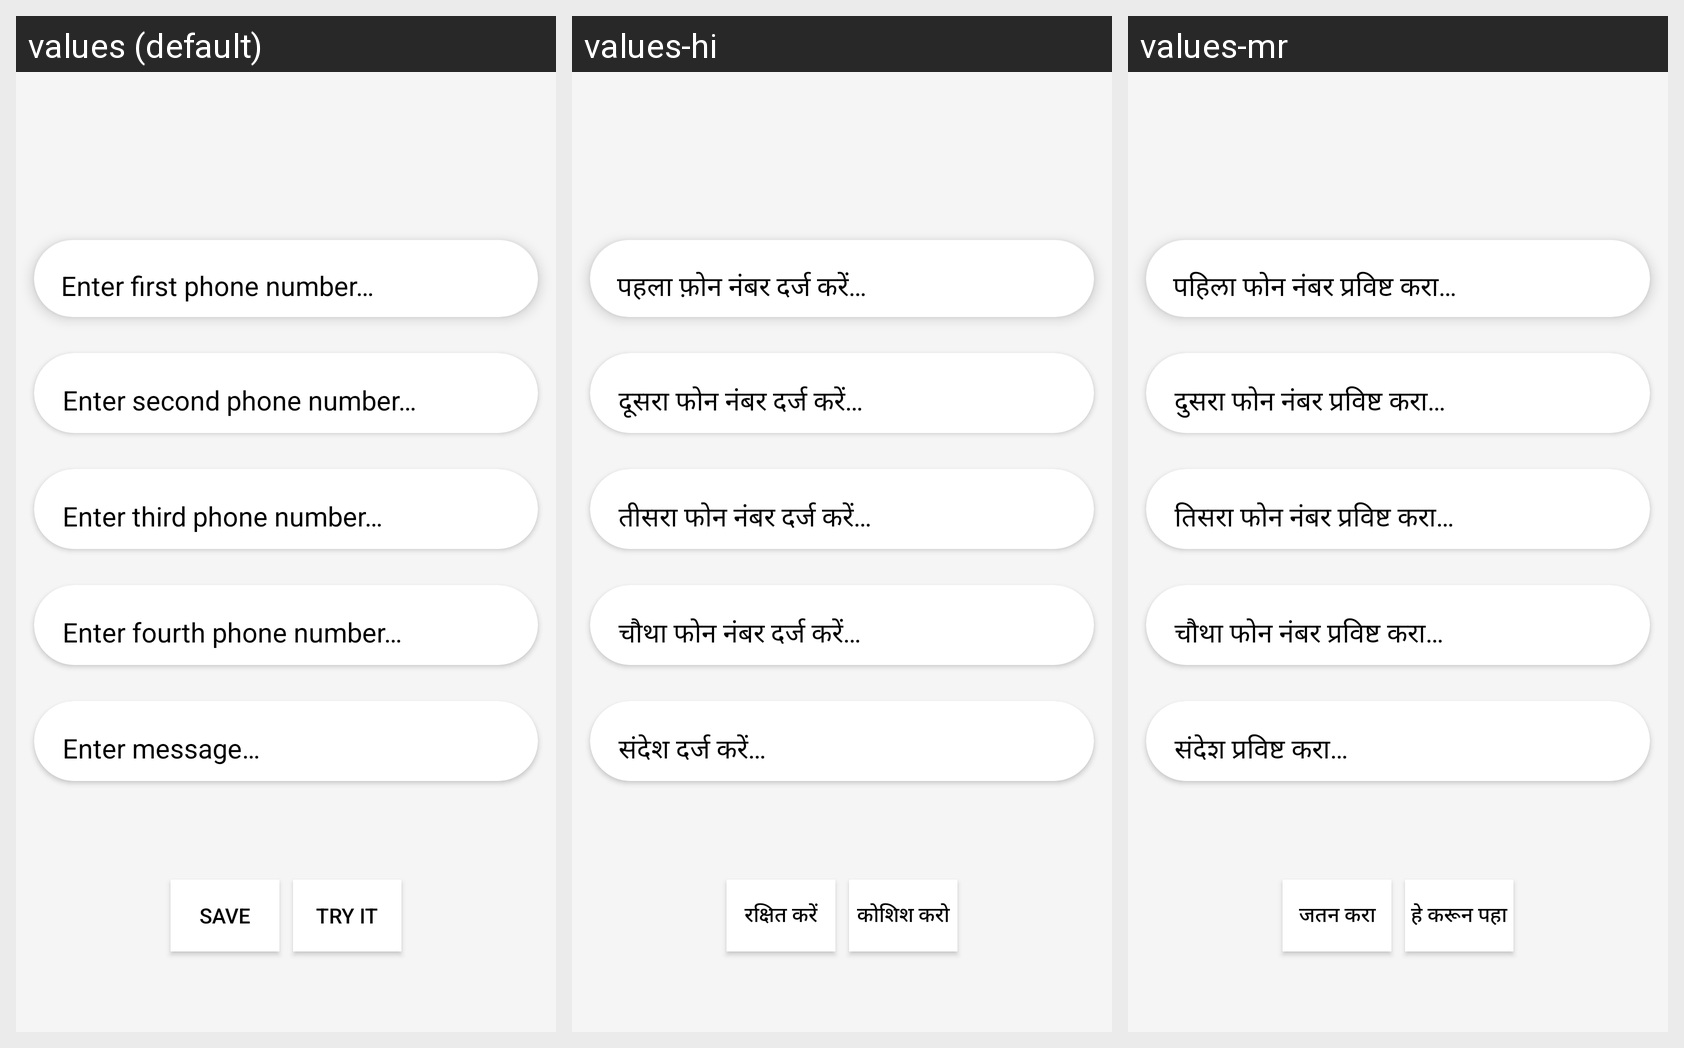

Locale-by-locale string values for the Android screen shown in this grid:
Android screen res/layout/activity_sms.xml rendered under 3 locales, left to right: values (default), values-hi, values-mr. Device: Nexus 5 (rendered at 1080×1920; each locale shown at half size, 540×960, under a caption strip naming it); theme Theme.New.
Strings drawn on this screen, with the default value and each locale's value (text and hints the layout hard-codes, and strings that could not be matched under every locale, appear in the picture but are not listed):

enter_first_phone_number
  values: Enter first phone number…
  values-hi: पहला फ़ोन नंबर दर्ज करें…
  values-mr: पहिला फोन नंबर प्रविष्ट करा…

enter_second_phone_number
  values: Enter second phone number…
  values-hi: दूसरा फोन नंबर दर्ज करें…
  values-mr: दुसरा फोन नंबर प्रविष्ट करा…

enter_third_phone_number
  values: Enter third phone number…
  values-hi: तीसरा फोन नंबर दर्ज करें…
  values-mr: तिसरा फोन नंबर प्रविष्ट करा…

enter_fourth_phone_number
  values: Enter fourth phone number…
  values-hi: चौथा फोन नंबर दर्ज करें…
  values-mr: चौथा फोन नंबर प्रविष्ट करा…

enter_message
  values: Enter message…
  values-hi: संदेश दर्ज करें…
  values-mr: संदेश प्रविष्ट करा…

try_it
  values: Try it
  values-hi: कोशिश करो
  values-mr: हे करून पहा

save
  values: Save
  values-hi: रक्षित करें
  values-mr: जतन करा
